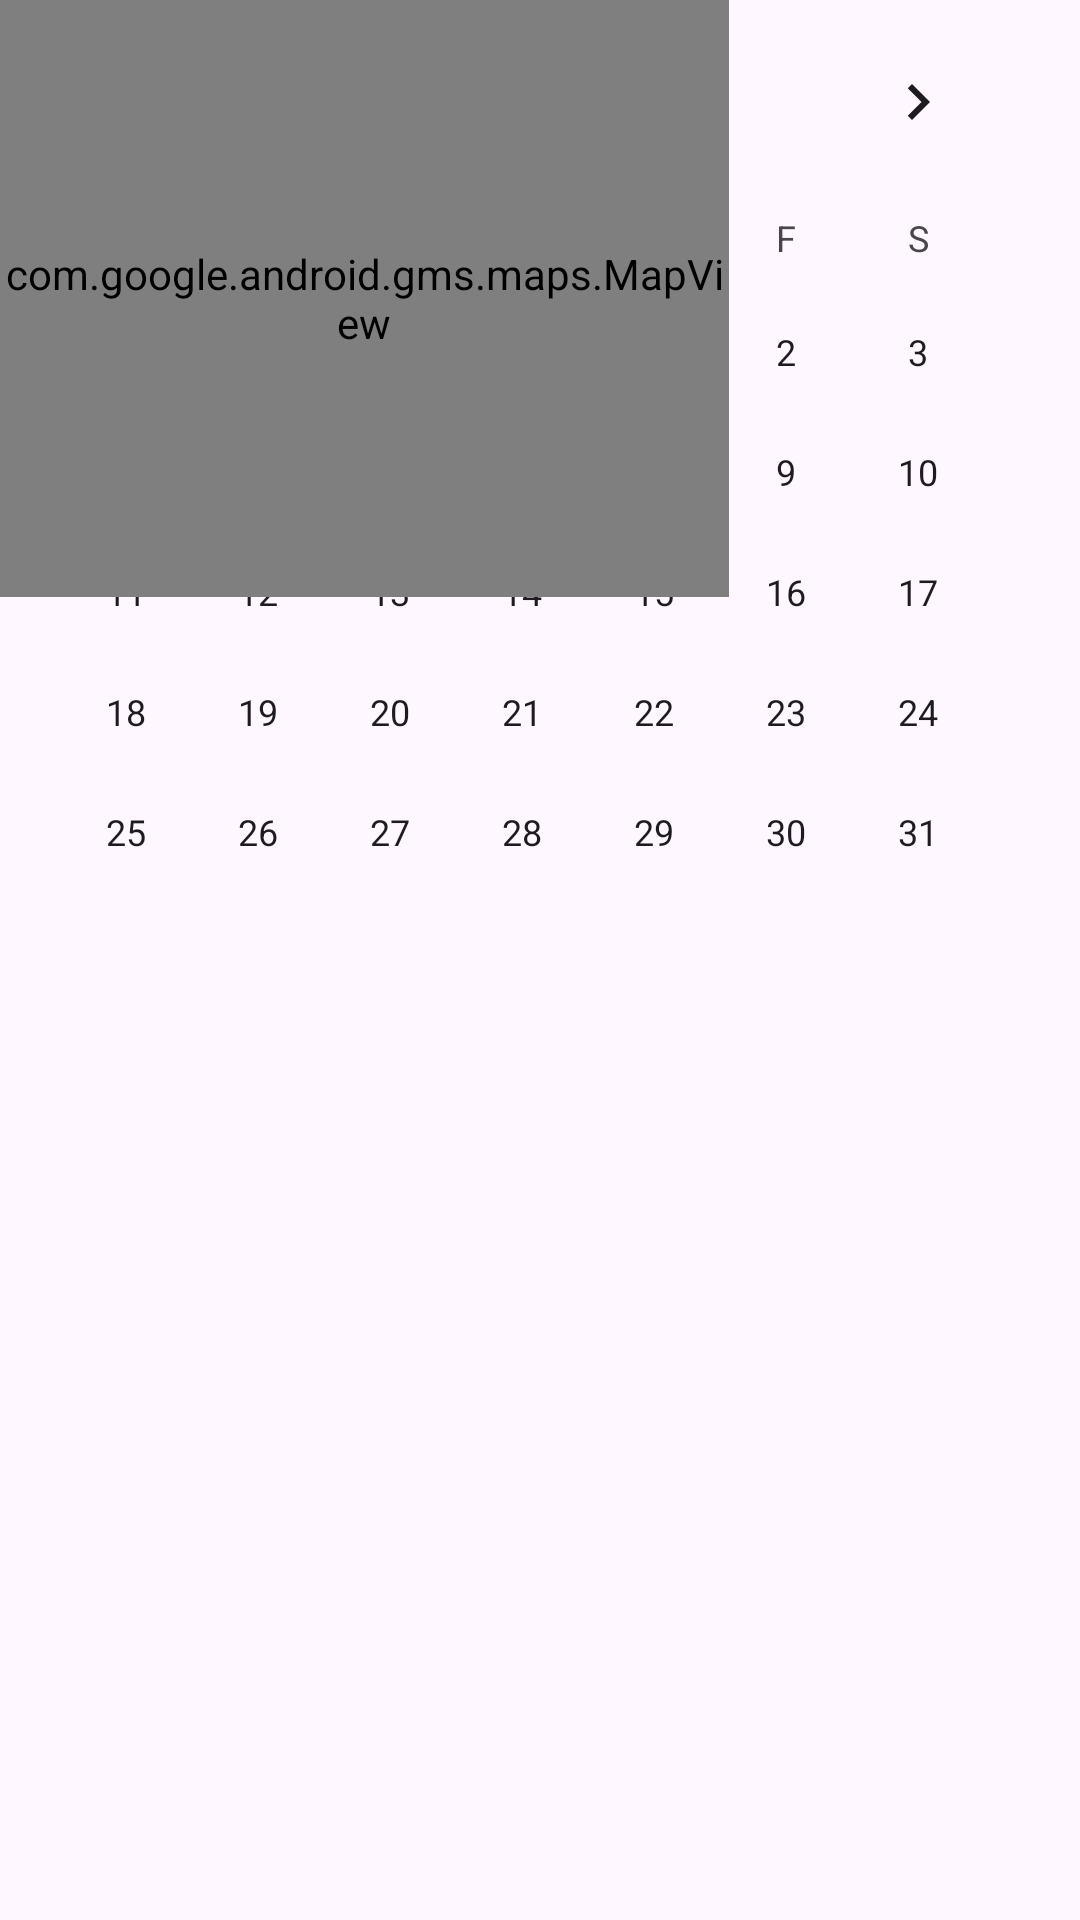

Android layout source for this screen:
<!-- AndroidManifest.xml: application theme Theme.LOTIFYllfsa -->
<!-- res/layout/activity_lote.xml -->
<?xml version="1.0" encoding="utf-8"?>
<androidx.constraintlayout.widget.ConstraintLayout xmlns:android="http://schemas.android.com/apk/res/android"
    xmlns:app="http://schemas.android.com/apk/res-auto"
    xmlns:tools="http://schemas.android.com/tools"
    android:id="@+id/main"
    android:layout_width="match_parent"
    android:layout_height="match_parent"
    tools:context=".lotes">

    <CalendarView
        android:id="@+id/calendarView"
        android:layout_width="wrap_content"
        android:layout_height="wrap_content"
        tools:layout_editor_absoluteX="25dp"
        tools:layout_editor_absoluteY="35dp" />

    <com.google.android.gms.maps.MapView
        android:id="@+id/mapView"
        android:layout_width="243dp"
        android:layout_height="199dp"
        tools:layout_editor_absoluteX="84dp"
        tools:layout_editor_absoluteY="389dp" />
</androidx.constraintlayout.widget.ConstraintLayout>
<!-- resources referenced by this layout -->
<resources>
  <style name="Theme.LOTIFYllfsa" parent="Base.Theme.LOTIFYllfsa" />
  <style name="Base.Theme.LOTIFYllfsa" parent="Theme.Material3.DayNight.NoActionBar">
          
          
      </style>
</resources>
